Labelled photos from "cleandone_cls_dataset", an image-classification folder in JasonL1238/ZenblenImageTesting. The possible labels are: clean, dirty.

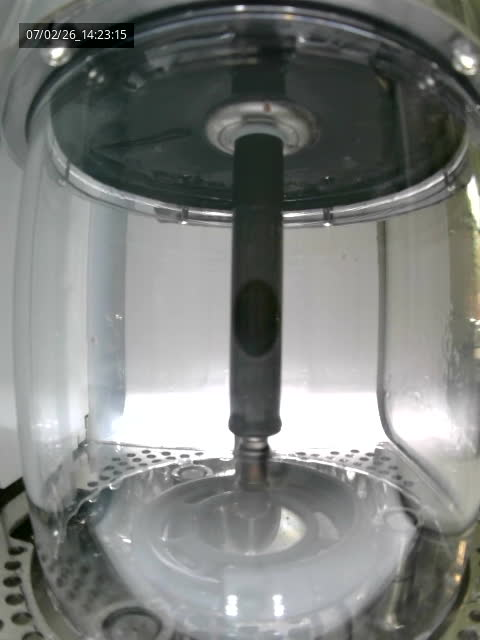
Label: clean

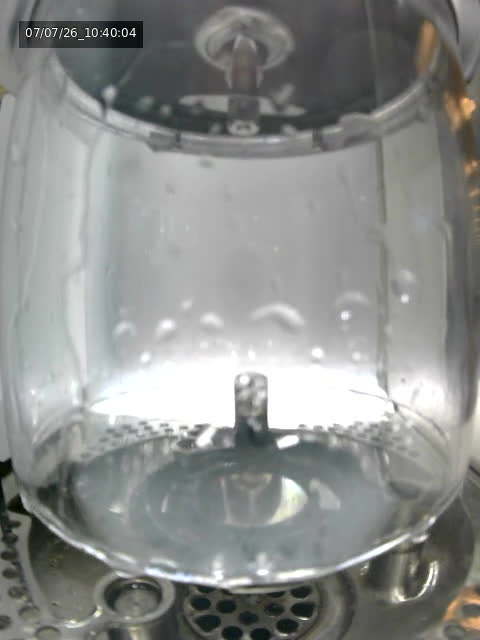
Label: clean

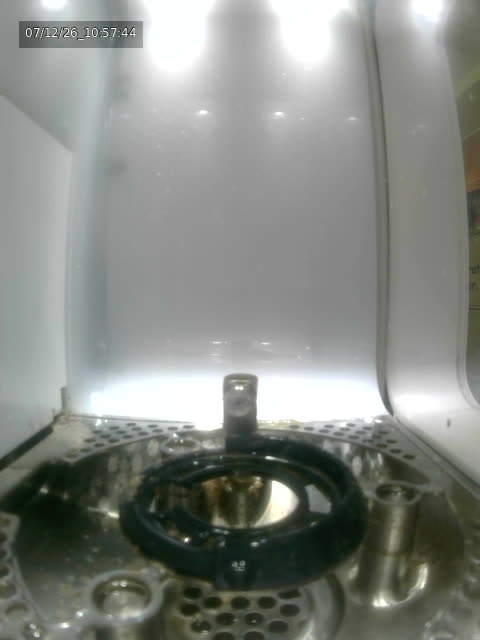
Label: clean

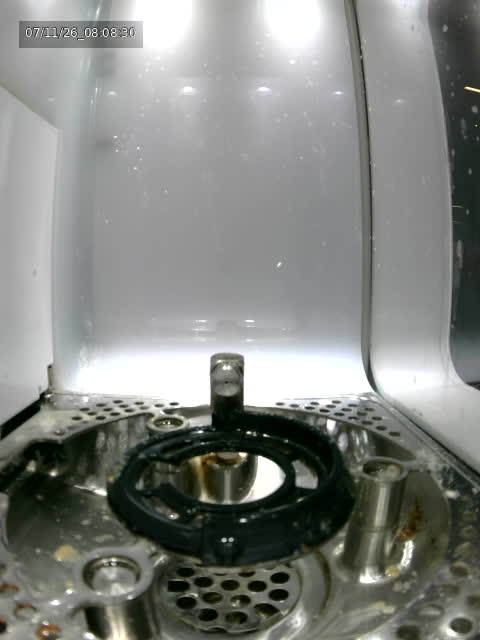
Label: clean

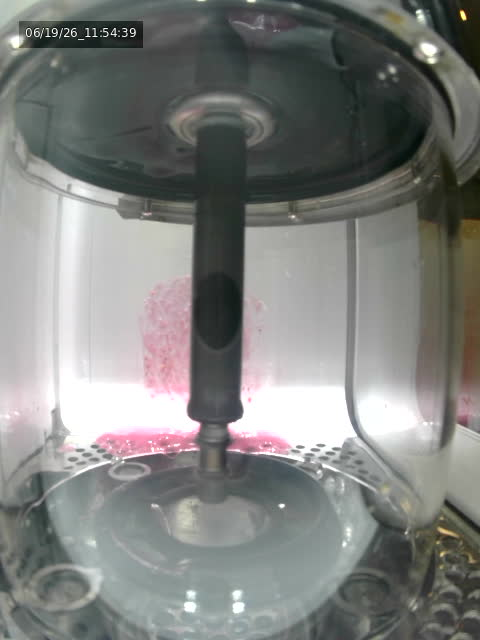
Label: dirty

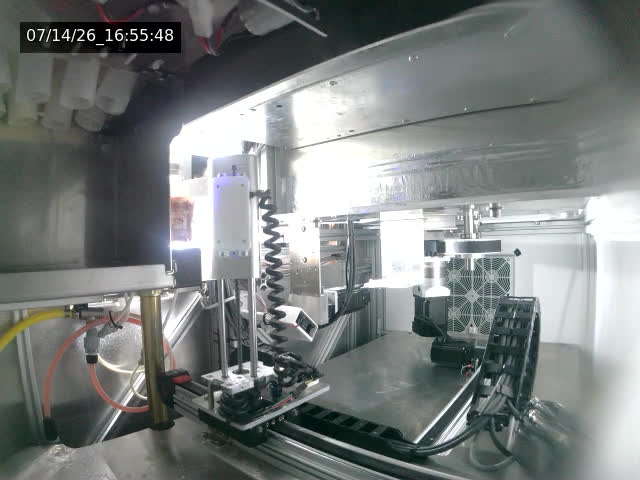
Label: clean
